Photos from the image-classification dataset "skin_type" in the GitHub repository tejaswini-2005/Skin_care_analysis. Its 3 classes are: dry skin, normal skin, oily skin.

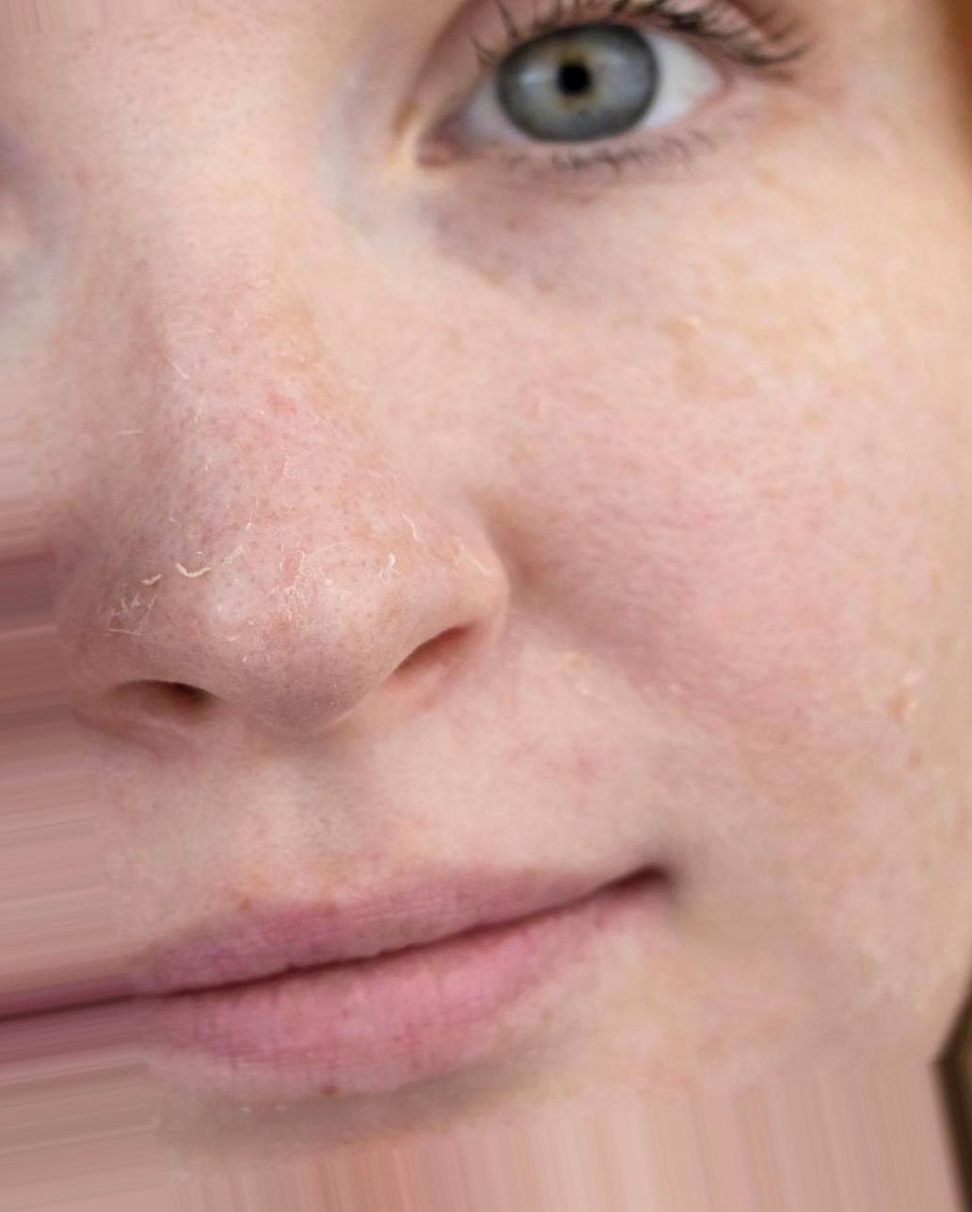
Label: dry skin

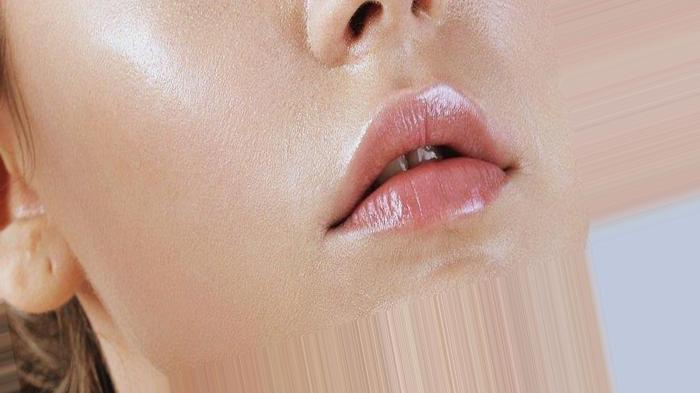
Label: oily skin

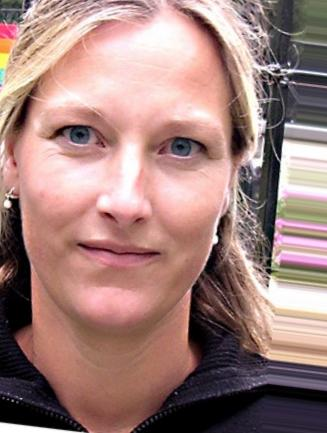
Label: normal skin

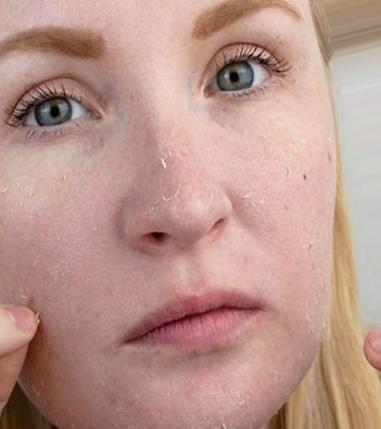
Label: dry skin

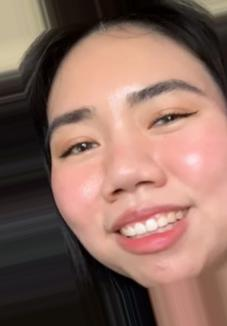
Label: oily skin

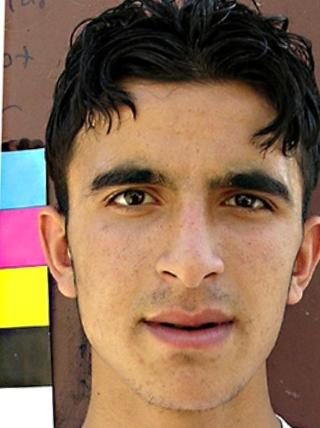
Label: normal skin
